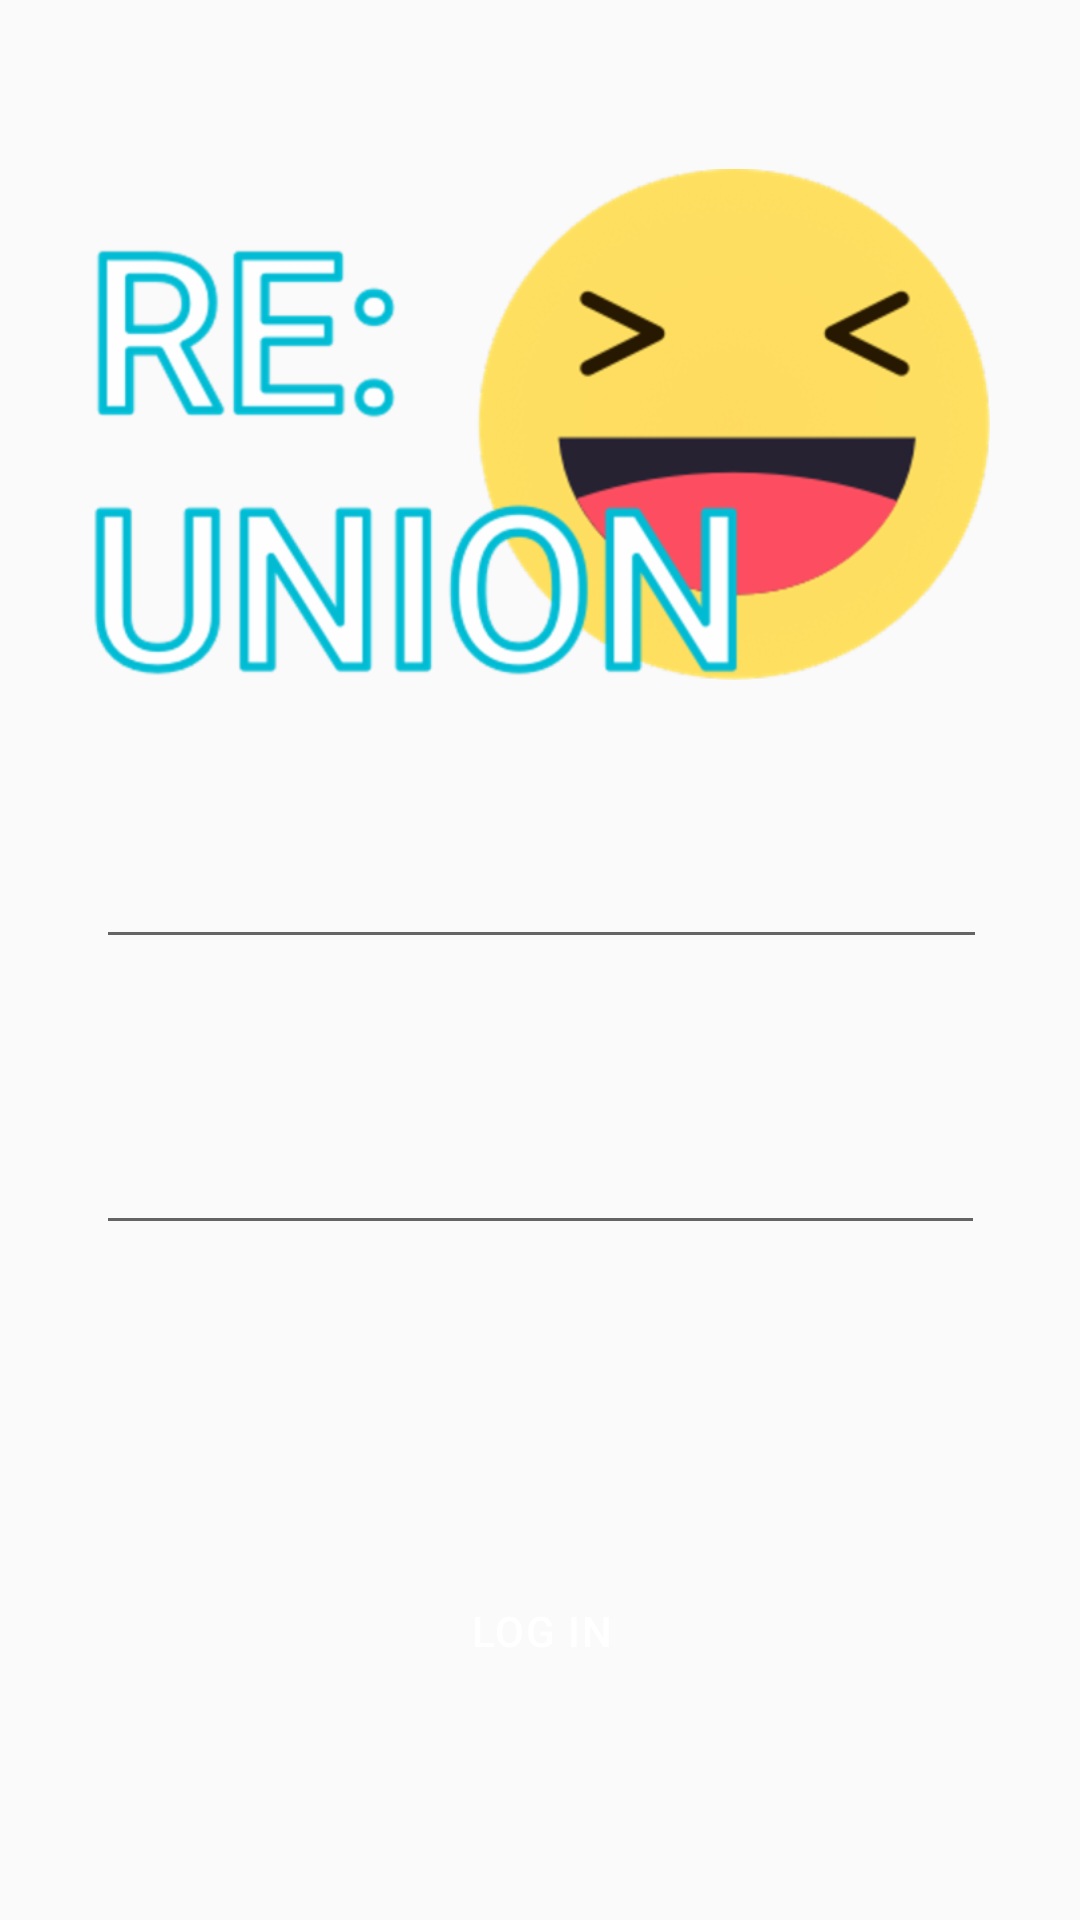

Reconstruct the res/layout file that produces this screen, plus the resources it refers to.
<!-- AndroidManifest.xml: application theme AppTheme -->
<!-- res/layout/activity_login.xml -->
<?xml version="1.0" encoding="utf-8"?>
<android.support.constraint.ConstraintLayout xmlns:android="http://schemas.android.com/apk/res/android"
    xmlns:app="http://schemas.android.com/apk/res-auto"
    xmlns:tools="http://schemas.android.com/tools"
    android:layout_height="match_parent"

    android:background="@color/logInBackGround"
    android:orientation="vertical"
    tools:context=".activity.LoginActivity"
    android:layout_width="match_parent">

    <ImageView
        android:id="@+id/imageView"
        android:layout_width="299dp"
        android:layout_height="183dp"
        android:layout_marginEnd="32dp"
        android:layout_marginLeft="31dp"
        android:layout_marginRight="32dp"
        android:layout_marginStart="31dp"
        android:layout_marginTop="50dp"
        android:src="@drawable/logo"
        app:layout_constraintBottom_toTopOf="@+id/emailEdit"
        app:layout_constraintEnd_toEndOf="parent"
        app:layout_constraintHorizontal_bias="0.0"
        app:layout_constraintStart_toStartOf="parent"
        app:layout_constraintTop_toTopOf="parent"
        android:contentDescription="logo"/>


    <EditText
        android:id="@+id/emailEdit"
        android:layout_width="297.1dp"
        android:layout_height="0dp"
        android:layout_marginEnd="31dp"
        android:layout_marginLeft="32dp"
        android:layout_marginRight="31dp"
        android:layout_marginStart="32dp"
        android:layout_marginTop="48dp"
        android:fontFamily="sans-serif"
        android:lineSpacingExtra="8sp"
        android:textColor="#ffffff"
        android:textSize="16sp"
        android:textStyle="normal"
        app:layout_constraintEnd_toEndOf="parent"
        app:layout_constraintHorizontal_bias="0.0"
        app:layout_constraintStart_toStartOf="parent"
        app:layout_constraintTop_toBottomOf="@+id/imageView"
        tools:text="crazy_boy34"
        android:inputType="textEmailAddress"/>

    <EditText
        android:id="@+id/passwordEdit"
        android:layout_width="296.2dp"
        android:layout_height="43dp"
        android:layout_marginEnd="32dp"
        android:layout_marginLeft="32dp"
        android:layout_marginRight="32dp"
        android:layout_marginStart="32dp"
        android:layout_marginTop="23dp"
        android:fontFamily="sans-serif"
        android:inputType="textPassword"
        android:lineSpacingExtra="8sp"
        android:textColor="#80ffffff"
        android:textSize="16sp"
        android:textStyle="normal"
        app:layout_constraintBottom_toTopOf="@+id/loginButton"
        app:layout_constraintEnd_toEndOf="parent"
        app:layout_constraintHorizontal_bias="0.0"
        app:layout_constraintStart_toStartOf="parent"
        app:layout_constraintTop_toTopOf="@+id/emailEdit"
        app:layout_constraintVertical_bias="0.388"
        tools:text="Password" />

    <Button
        android:id="@+id/loginButton"
        android:layout_width="291dp"
        android:layout_height="42dp"
        android:layout_marginBottom="76dp"
        android:layout_marginEnd="34dp"
        android:layout_marginLeft="35dp"
        android:layout_marginRight="34dp"
        android:layout_marginStart="35dp"
        android:background="@color/tomato"
        android:fontFamily="sans-serif-medium"
        android:gravity="center_horizontal"
        android:letterSpacing="0.04"
        android:paddingTop="12dp"
        android:text="@string/login"
        android:textColor="#ffffff"
        android:textSize="14sp"
        android:textStyle="normal"
        app:layout_constraintBottom_toBottomOf="parent"
        app:layout_constraintEnd_toEndOf="parent"
        app:layout_constraintHorizontal_bias="0.0"
        app:layout_constraintStart_toStartOf="parent" />




</android.support.constraint.ConstraintLayout>
<!-- resources referenced by this layout -->
<resources>
  <!-- drawable logo: png bitmap (drawable-hdpi, 31659 bytes) -->
  <string name="login">Log IN</string>
  <style name="AppTheme" parent="Theme.AppCompat.Light.DarkActionBar">
          
          <item name="colorPrimary">#00bcd4</item>
          <item name="colorPrimaryDark">#00bcd4</item>
          <item name="colorAccent">@color/colorAccent</item>
      </style>
  <color name="colorAccent">#FF4081</color>
</resources>
